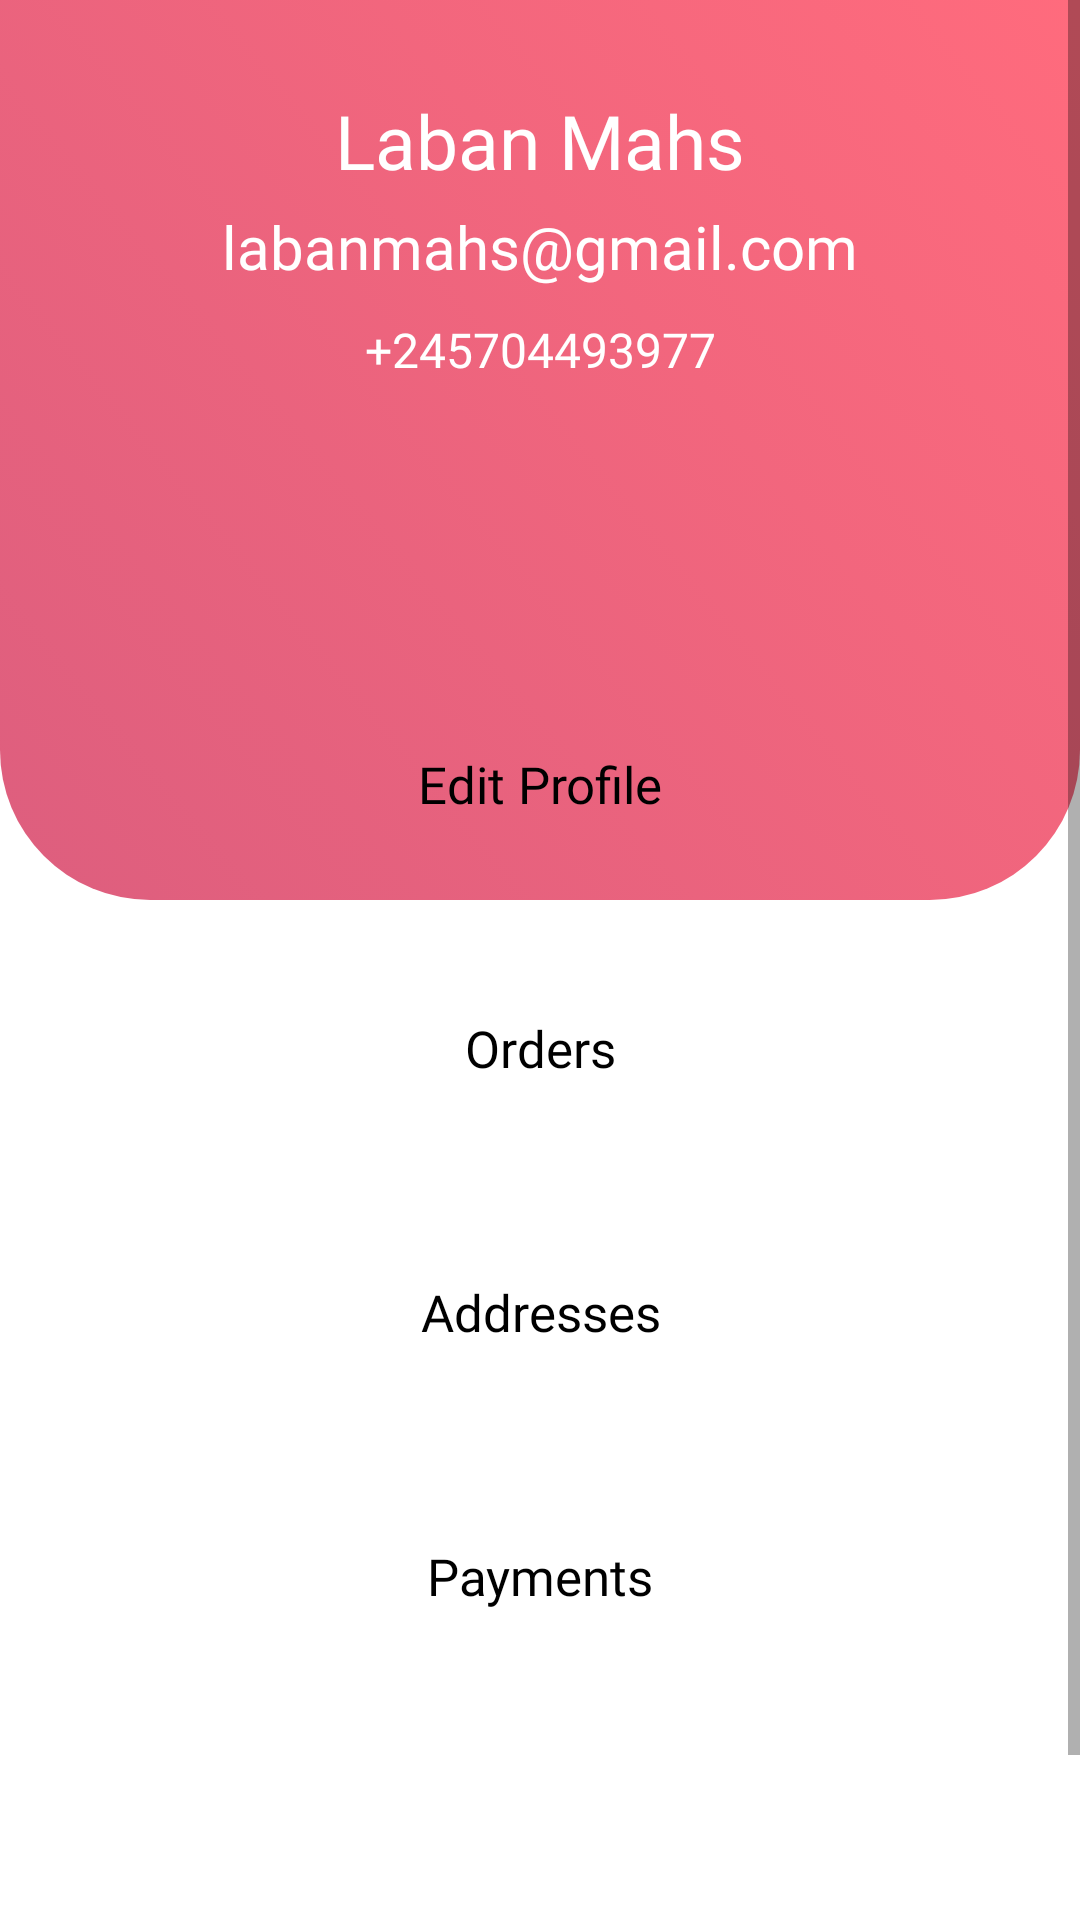

Write the Android layout XML for this screen, with the resource values it uses.
<!-- AndroidManifest.xml: application theme Theme.HyPex -->
<!-- res/layout/fragment_profile.xml -->
<?xml version="1.0" encoding="utf-8"?>
<androidx.constraintlayout.widget.ConstraintLayout xmlns:android="http://schemas.android.com/apk/res/android"
    xmlns:app="http://schemas.android.com/apk/res-auto"
    android:layout_width="match_parent"
    android:layout_height="match_parent"
    android:elevation="3dp">

    <ScrollView
        android:layout_width="match_parent"
        android:layout_height="match_parent">

        <LinearLayout
            android:layout_width="match_parent"
            android:layout_height="match_parent"
            android:orientation="vertical">

            <androidx.constraintlayout.widget.ConstraintLayout
                android:layout_width="match_parent"
                android:layout_height="match_parent">

                <androidx.constraintlayout.widget.ConstraintLayout
                    android:layout_width="match_parent"
                    android:layout_height="700dp"
                    app:layout_constraintEnd_toEndOf="parent"
                    app:layout_constraintHorizontal_bias="0.0"
                    app:layout_constraintStart_toStartOf="parent"
                    app:layout_constraintTop_toTopOf="parent">

                    <androidx.constraintlayout.widget.ConstraintLayout
                        android:id="@+id/constraintLayout"
                        android:layout_width="match_parent"
                        android:layout_height="300dp"
                        android:background="@drawable/top_background"
                        app:layout_constraintEnd_toEndOf="parent"
                        app:layout_constraintStart_toStartOf="parent"
                        app:layout_constraintTop_toTopOf="parent">

                    </androidx.constraintlayout.widget.ConstraintLayout>

                    <TextView
                        android:id="@+id/tvProfileName"
                        android:layout_width="wrap_content"
                        android:layout_height="wrap_content"
                        android:layout_marginTop="30dp"
                        android:fontFamily="@font/poppins_thin"
                        android:text="Laban Mahs"
                        android:textColor="@color/white"
                        android:textSize="25sp"
                        app:layout_constraintEnd_toEndOf="parent"
                        app:layout_constraintStart_toStartOf="parent"
                        app:layout_constraintTop_toTopOf="parent" />

                    <TextView
                        android:id="@+id/tvProfileEmail"
                        android:layout_width="wrap_content"
                        android:layout_height="wrap_content"
                        android:layout_marginTop="5dp"
                        android:fontFamily="@font/poppins_light"
                        android:text="labanmahs@gmail.com"
                        android:textColor="@color/white"
                        android:textSize="20sp"
                        app:layout_constraintEnd_toEndOf="@+id/tvProfileName"
                        app:layout_constraintStart_toStartOf="@+id/tvProfileName"
                        app:layout_constraintTop_toBottomOf="@+id/tvProfileName" />

                    <TextView
                        android:id="@+id/tvProfileNumber"
                        android:layout_width="wrap_content"
                        android:layout_height="wrap_content"
                        android:layout_marginTop="10dp"
                        android:fontFamily="@font/poppins_thin"
                        android:text="+245704493977"
                        android:textColor="@color/white"
                        android:textSize="16sp"
                        app:layout_constraintEnd_toEndOf="@+id/tvProfileEmail"
                        app:layout_constraintStart_toStartOf="@+id/tvProfileEmail"
                        app:layout_constraintTop_toBottomOf="@+id/tvProfileEmail" />

                    <LinearLayout
                        android:layout_width="match_parent"
                        android:layout_height="wrap_content"
                        android:layout_marginStart="24dp"
                        android:layout_marginTop="90dp"
                        android:layout_marginEnd="24dp"
                        android:background="@drawable/white_background"
                        android:orientation="vertical"
                        app:layout_constraintEnd_toEndOf="parent"
                        app:layout_constraintStart_toStartOf="parent"
                        app:layout_constraintTop_toBottomOf="@id/tvProfileNumber">

                        <androidx.appcompat.widget.AppCompatButton
                            style="@style/whiteButtonStyle"
                            android:layout_width="match_parent"
                            android:layout_height="wrap_content"
                            android:layout_margin="20dp"
                            android:text="Edit Profile" />

                        <androidx.appcompat.widget.AppCompatButton
                            style="@style/whiteButtonStyle"
                            android:layout_width="match_parent"
                            android:layout_height="wrap_content"
                            android:layout_margin="20dp"
                            android:text="Orders" />

                        <androidx.appcompat.widget.AppCompatButton
                            style="@style/whiteButtonStyle"
                            android:layout_width="match_parent"
                            android:layout_height="wrap_content"
                            android:layout_margin="20dp"
                            android:text="Addresses" />

                        <androidx.appcompat.widget.AppCompatButton
                            style="@style/whiteButtonStyle"
                            android:layout_width="match_parent"
                            android:layout_height="wrap_content"
                            android:layout_margin="20dp"
                            android:text="Payments" />
                    </LinearLayout>
                </androidx.constraintlayout.widget.ConstraintLayout>
            </androidx.constraintlayout.widget.ConstraintLayout>
        </LinearLayout>
    </ScrollView>
</androidx.constraintlayout.widget.ConstraintLayout>
<!-- resources referenced by this layout -->
<resources>
  <color name="white">#FFFFFFFF</color>
  <!-- drawable top_background (drawable) -->
  <?xml version="1.0" encoding="utf-8"?>
  <selector xmlns:android="http://schemas.android.com/apk/res/android">
      <item>
          <shape>
              <gradient
                  android:startColor="#DD5E7E"
                  android:endColor="#FF6B7D"
                  android:angle="45" />
              <corners android:bottomRightRadius="50dp" android:bottomLeftRadius="50dp" />
          </shape>
      </item>
  </selector>
  <style name="whiteButtonStyle">
          <item name="android:background">@drawable/white_background</item>
          <item name="android:fontFamily">@font/poppins_thin</item>
          <item name="android:textColor">@color/black</item>
          <item name="android:textSize">@dimen/h2TextSize</item>
          <item name="android:textAllCaps">false</item>
      </style>
  <style name="Theme.HyPex" parent="Theme.MaterialComponents.Light.NoActionBar">
          
          <item name="colorPrimary">@color/purple_500</item>
          <item name="colorPrimaryVariant">@color/purple_700</item>
          <item name="colorOnPrimary">@color/white</item>
          
          <item name="colorSecondary">@color/teal_200</item>
          <item name="colorSecondaryVariant">@color/teal_700</item>
          <item name="colorOnSecondary">@color/black</item>
          
          <item name="android:statusBarColor">?attr/colorPrimaryVariant</item>
          
  
      </style>
  <color name="black">#FF000000</color>
  <dimen name="h2TextSize">17sp</dimen>
  <color name="purple_500">#FF6200EE</color>
  <color name="purple_700">#FF3700B3</color>
  <color name="teal_200">#FF03DAC5</color>
  <color name="teal_700">#FF018786</color>
</resources>
